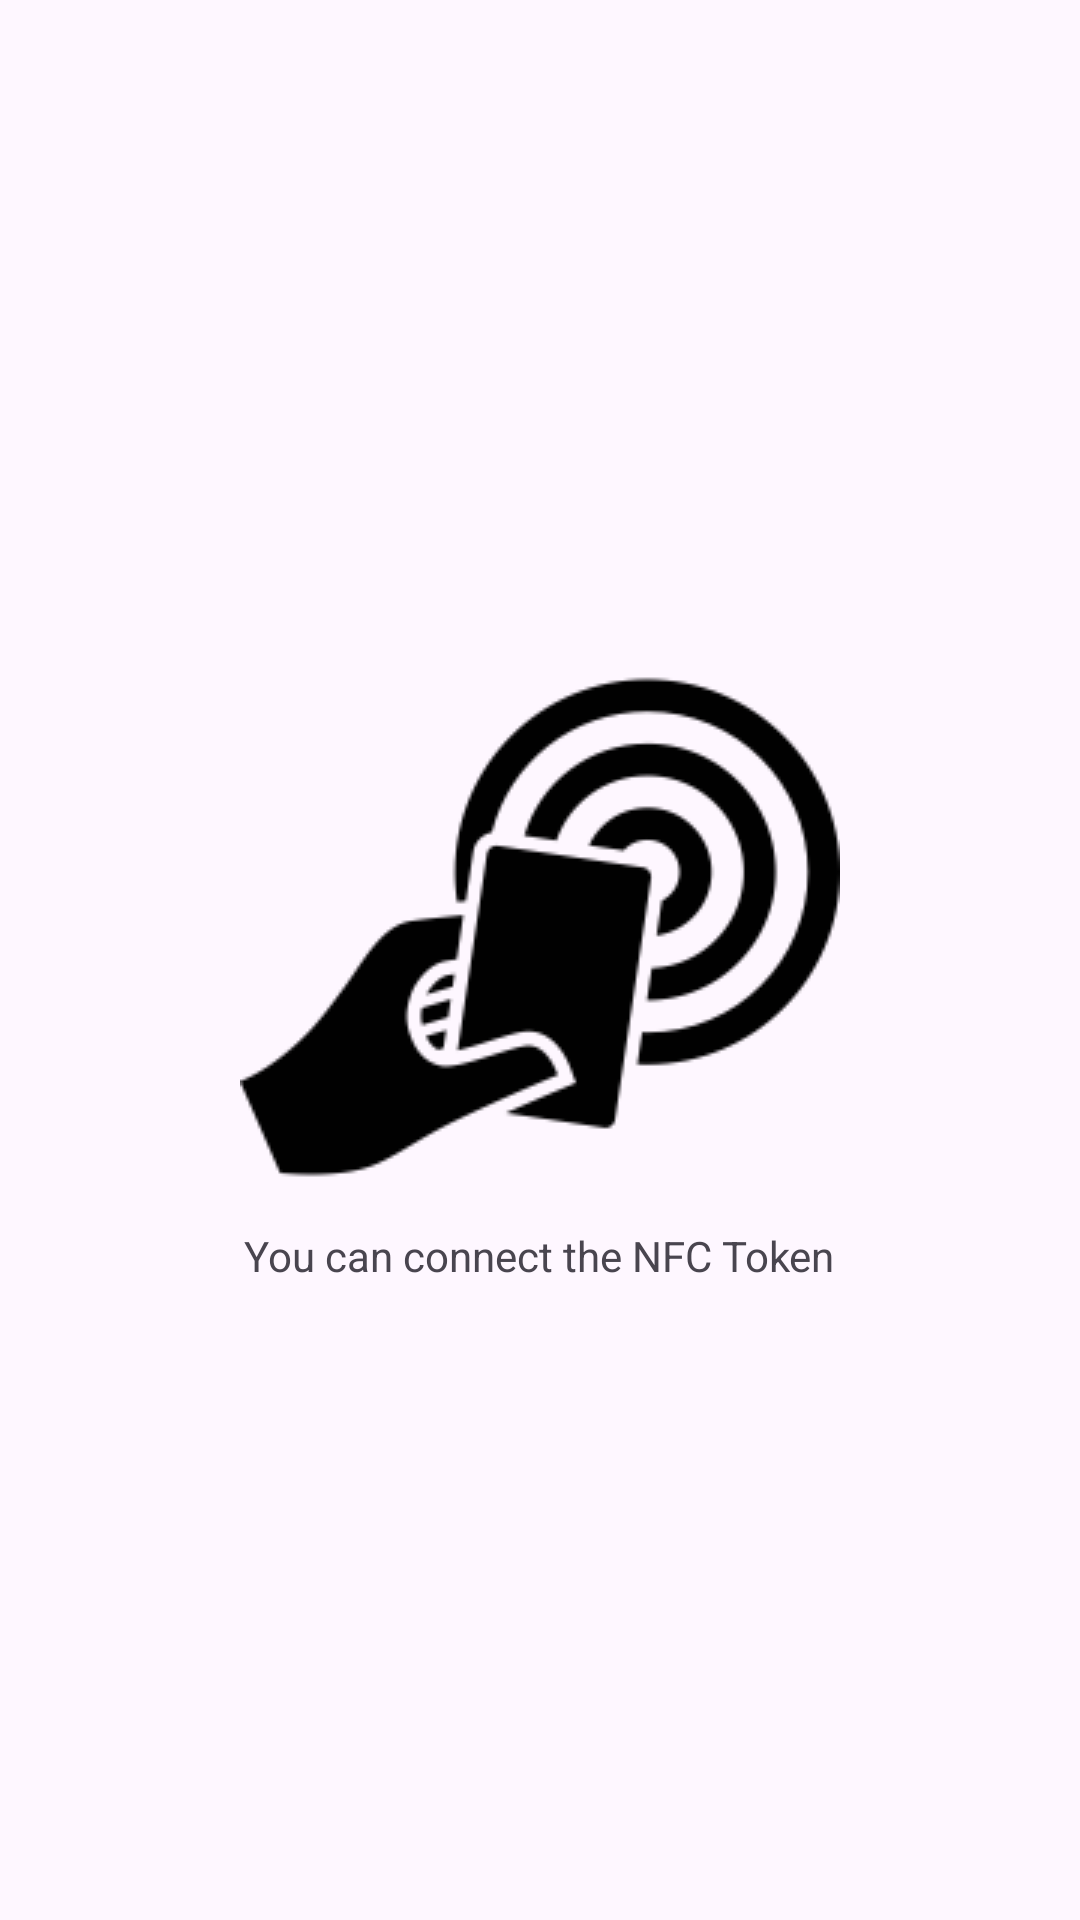

Layout XML and referenced resources for this Android screen:
<!-- AndroidManifest.xml: application theme Theme.AtdMobile -->
<!-- res/layout/activity_read_nfc.xml -->
<?xml version="1.0" encoding="utf-8"?>
<LinearLayout xmlns:android="http://schemas.android.com/apk/res/android"
    xmlns:app="http://schemas.android.com/apk/res-auto"
    xmlns:tools="http://schemas.android.com/tools"
    android:id="@+id/main"
    android:orientation="vertical"
    android:layout_width="match_parent"
    android:layout_height="match_parent"
    tools:context=".ReadNFC">
    <ImageView
        android:layout_width="wrap_content"
        android:layout_height="wrap_content"
        android:src="@drawable/baseline_arrow_back_24"
        android:layout_marginStart="16dp"
        android:id="@+id/goBackEderlyHome"
        android:layout_marginTop="16dp"/>
    <LinearLayout
        android:layout_width="match_parent"
        android:layout_height="match_parent"
        android:gravity="center"
        android:orientation="vertical">
        <TextView
            android:layout_width="wrap_content"
            android:layout_height="wrap_content"
            android:text=""
            android:id="@+id/nfcInfos"/>
        <ImageView
            android:layout_width="wrap_content"
            android:layout_height="wrap_content"
            android:src="@drawable/read_nfc"/>
        <TextView
            android:layout_width="wrap_content"
            android:layout_height="wrap_content"
            android:text="@string/you_can_connect_the_nfc_token"/>
        <TextView
            android:layout_width="wrap_content"
            android:layout_height="wrap_content"
            android:text=""
            android:maxWidth="300dp"
            android:textColor="@color/red"
            android:textAlignment="center"
            android:id="@+id/errorNfc"/>
        <TextView
            android:layout_width="wrap_content"
            android:layout_height="wrap_content"
            android:text=""
            android:textAlignment="center"
            android:maxWidth="300dp"
            android:textColor="@color/green"
            android:id="@+id/successNfc"/>
    </LinearLayout>
</LinearLayout>
<!-- resources referenced by this layout -->
<resources>
  <color name="green">#8BC34A</color>
  <color name="red">#F44336</color>
  <!-- drawable read_nfc: png bitmap (drawable, 7664 bytes) -->
  <string name="you_can_connect_the_nfc_token">You can connect the NFC Token</string>
  <style name="Theme.AtdMobile" parent="Base.Theme.AtdMobile" />
  <style name="Base.Theme.AtdMobile" parent="Theme.Material3.DayNight.NoActionBar">
          
          <item name="colorPrimary">@color/dark_blue</item>
          <item name="android:statusBarColor">@color/dark_blue</item>
      </style>
  <color name="dark_blue">#0D1A30</color>
</resources>
